Run: headless pygame with SDL's dummy video driver; simulated clock (each Clock.tick advances the game by its frame time, no real sleeping); random seed 0; keys injected as events and as key.get_pressed() state; no mouse input.
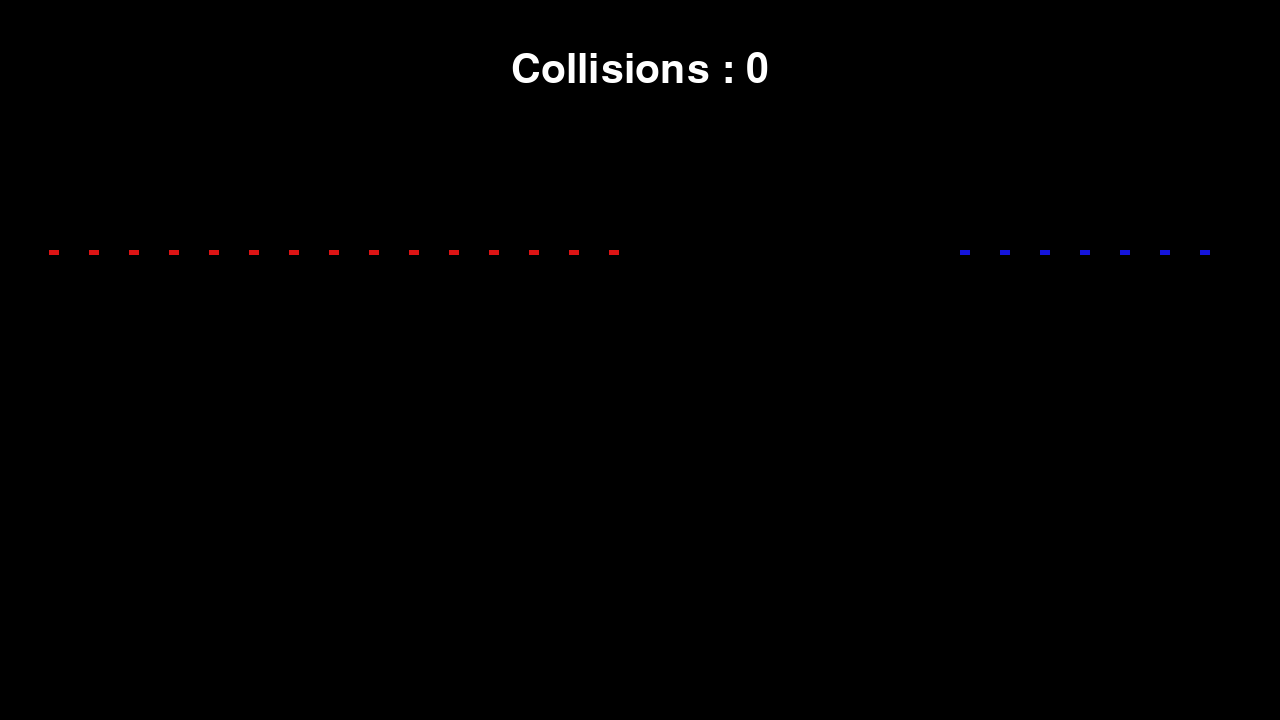
Frame 1 of 4 · flips 1–60 · no input
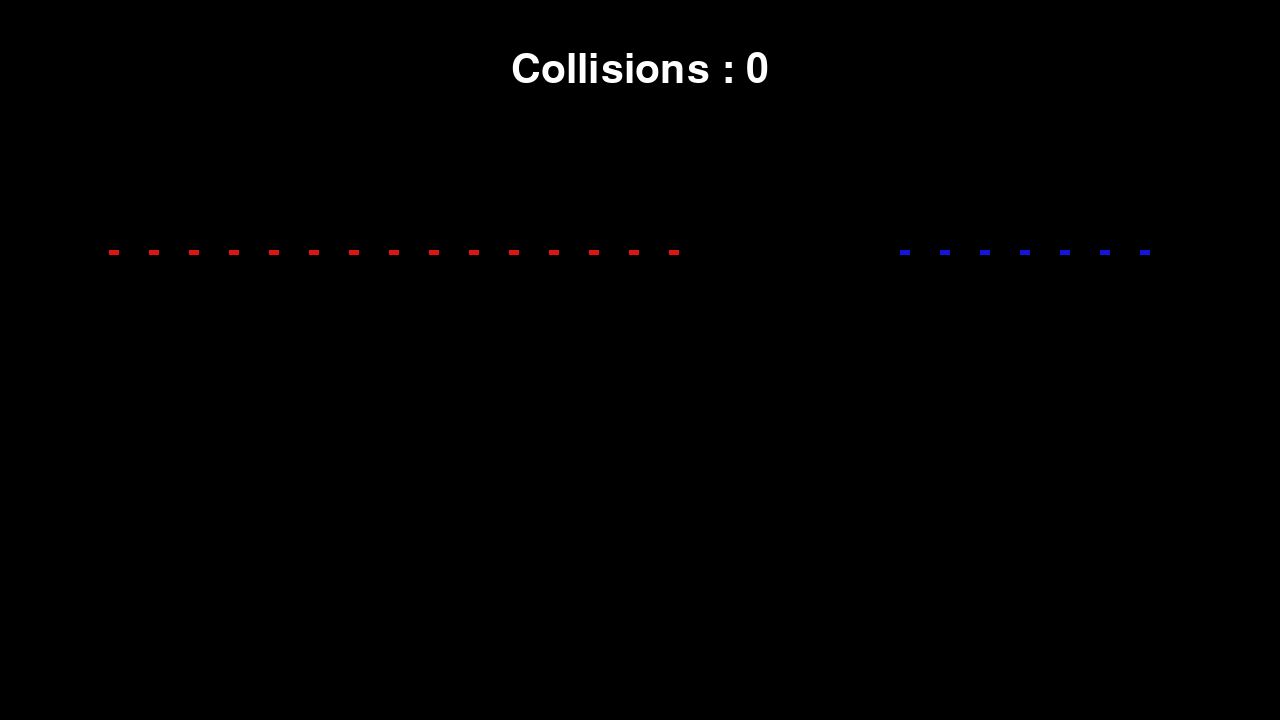
Frame 2 of 4 · flips 61–180 · tapped SPACE, RETURN · held RIGHT (→), D
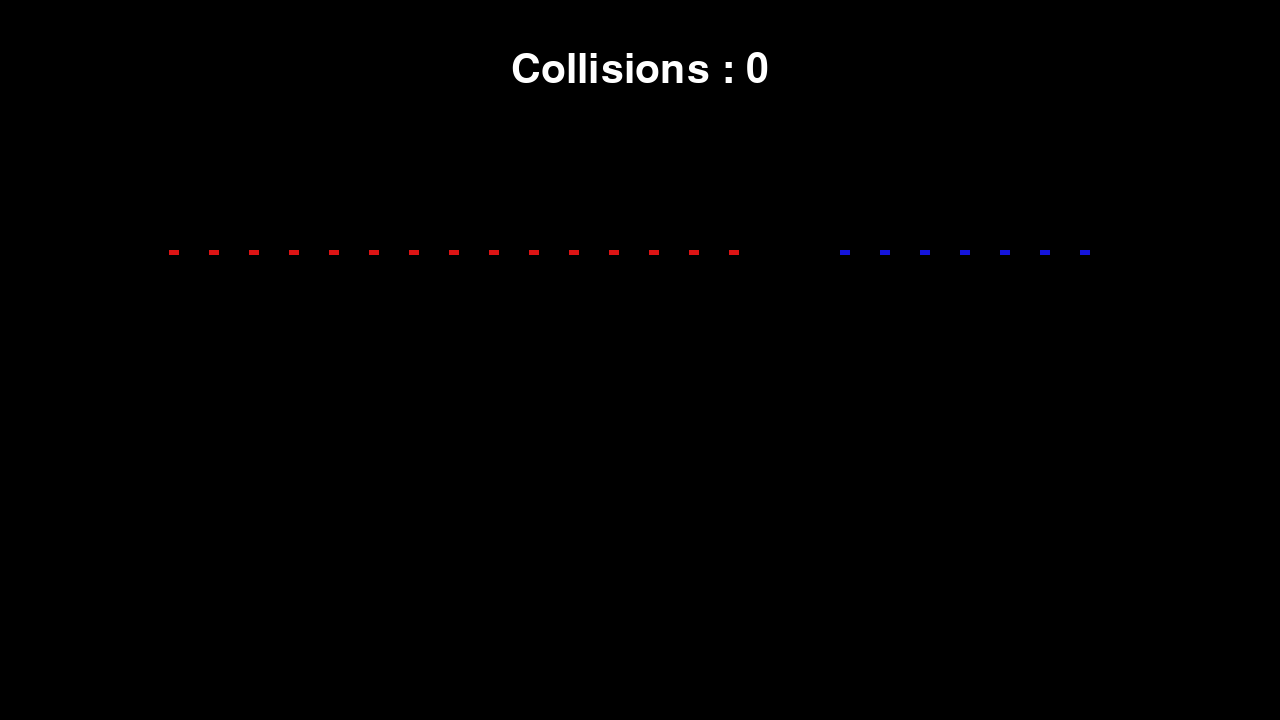
Frame 3 of 4 · flips 181–300 · held DOWN (↓), S
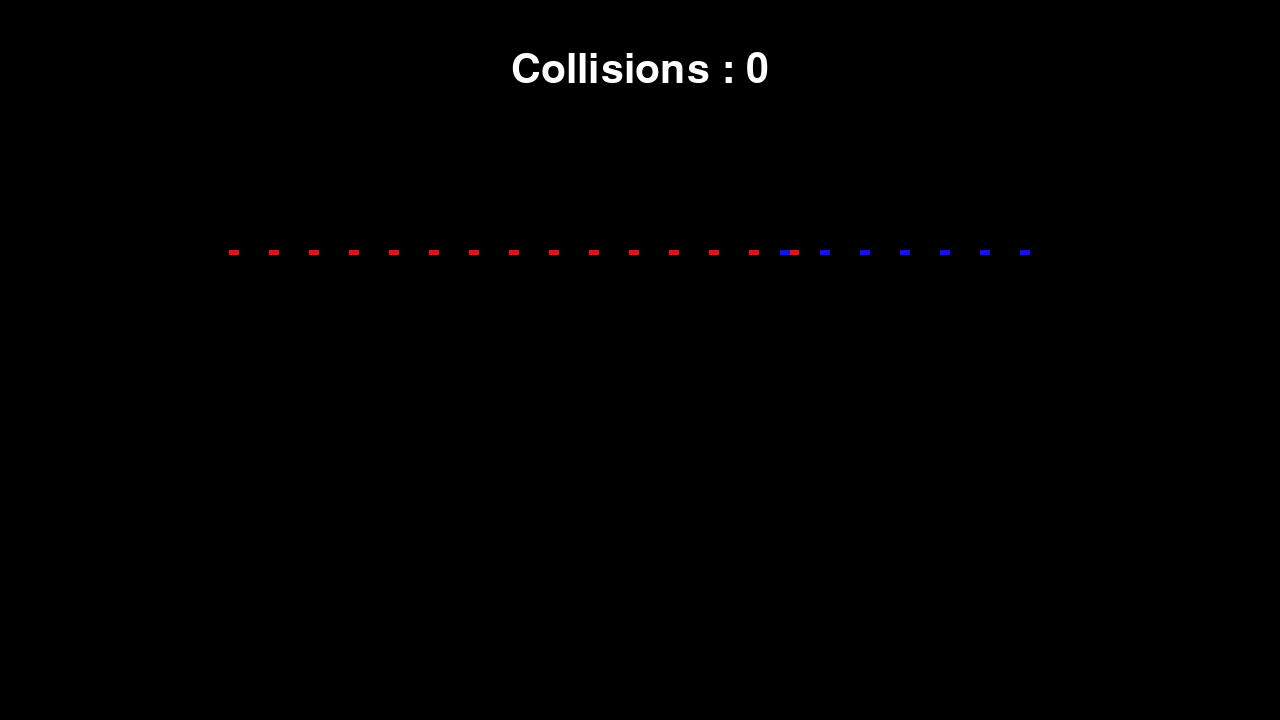
Frame 4 of 4 · flips 301–420 · held LEFT (←), A, UP (↑), W

The pygame program that drew these frames:

import pygame
import sys

pygame.init()
screen = pygame.display.set_mode((1280, 720))
pygame.display.set_caption("La rencontre des fourmis")

# Affichage des collisions
collision = 0
police = pygame.font.Font(None, 60)
longueurScreen, hauteurScreen = screen.get_size()
textZone = police.render("Collisions : " + str(collision), 1, (255,255,255))
largeur_element = textZone.get_width()

# Créations des fourmis
class Fourmi : 
    def __init__(self, position_x, position_y, taille):
        self.position_x = position_x
        self.position_y = position_y
        self.taille = taille
        self.demiTour = False

nombreFourmiGauche = 15
nombreFourmiDroite = 7

listFourmiGauche = []
listFourmiDroite = []

for i in range(nombreFourmiGauche):
    listFourmiGauche.append(Fourmi(i*40, 250, 10))

for i in range(nombreFourmiDroite):
    listFourmiDroite.append(Fourmi(longueurScreen - i*40, 250, 10))

vitesse = 0.5
precedenteFourmiPos = 0

# Lancement de la game
running = True
while running:
    for event in pygame.event.get():
        if event.type == pygame.QUIT:
            running = False

    screen.fill((0, 0, 0))
    screen.blit(textZone, ((longueurScreen - largeur_element) // 2,50))

    for fourmi in listFourmiGauche:
        pygame.draw.rect(screen, (220,20,20), (fourmi.position_x + 20, fourmi.position_y, fourmi.taille, 5) )
    for fourmi in listFourmiDroite:
        pygame.draw.rect(screen, (20,20,220), (fourmi.position_x - 50, fourmi.position_y, fourmi.taille, 5) )

    for index, fourmi in enumerate(listFourmiGauche):
        if index < (len(listFourmiGauche)-2):
            i = index+1
        else:
            i = 0
        if index > 2:
            precedenteFourmiPos = listFourmiGauche[index-1].position_x
        if (fourmi.position_x + fourmi.taille) == listFourmiGauche[i].position_x or (fourmi.position_x + fourmi.taille) == listFourmiDroite[0].position_x or fourmi.position_x == (precedenteFourmiPos  + fourmi.taille) :
            fourmi.demiTour = True; 
        fourmi.position_x = fourmi.position_x + vitesse if not fourmi.demiTour else fourmi.position_x - vitesse
        print("Fourmi 1 : ", fourmi.position_x)
        print("Fourmi 2 : ", listFourmiGauche[i].position_x)

    for index, fourmi in enumerate(listFourmiDroite):
        if index < (len(listFourmiDroite)-2):
            i = index+1
        else:
            i = 0
        if index > 2:
            precedenteFourmiPos = listFourmiDroite[index-1].position_x
        if (fourmi.position_x + fourmi.taille) == listFourmiDroite[i].position_x or (fourmi.position_x + fourmi.taille) == listFourmiGauche[0].position_x or (fourmi.position_x + fourmi.taille) == precedenteFourmiPos:
            fourmi.demiTour = True; 
        fourmi.position_x = fourmi.position_x - vitesse if not fourmi.demiTour else fourmi.position_x + vitesse
        
    


    



    pygame.display.update()



pygame.quit()
sys.exit()
